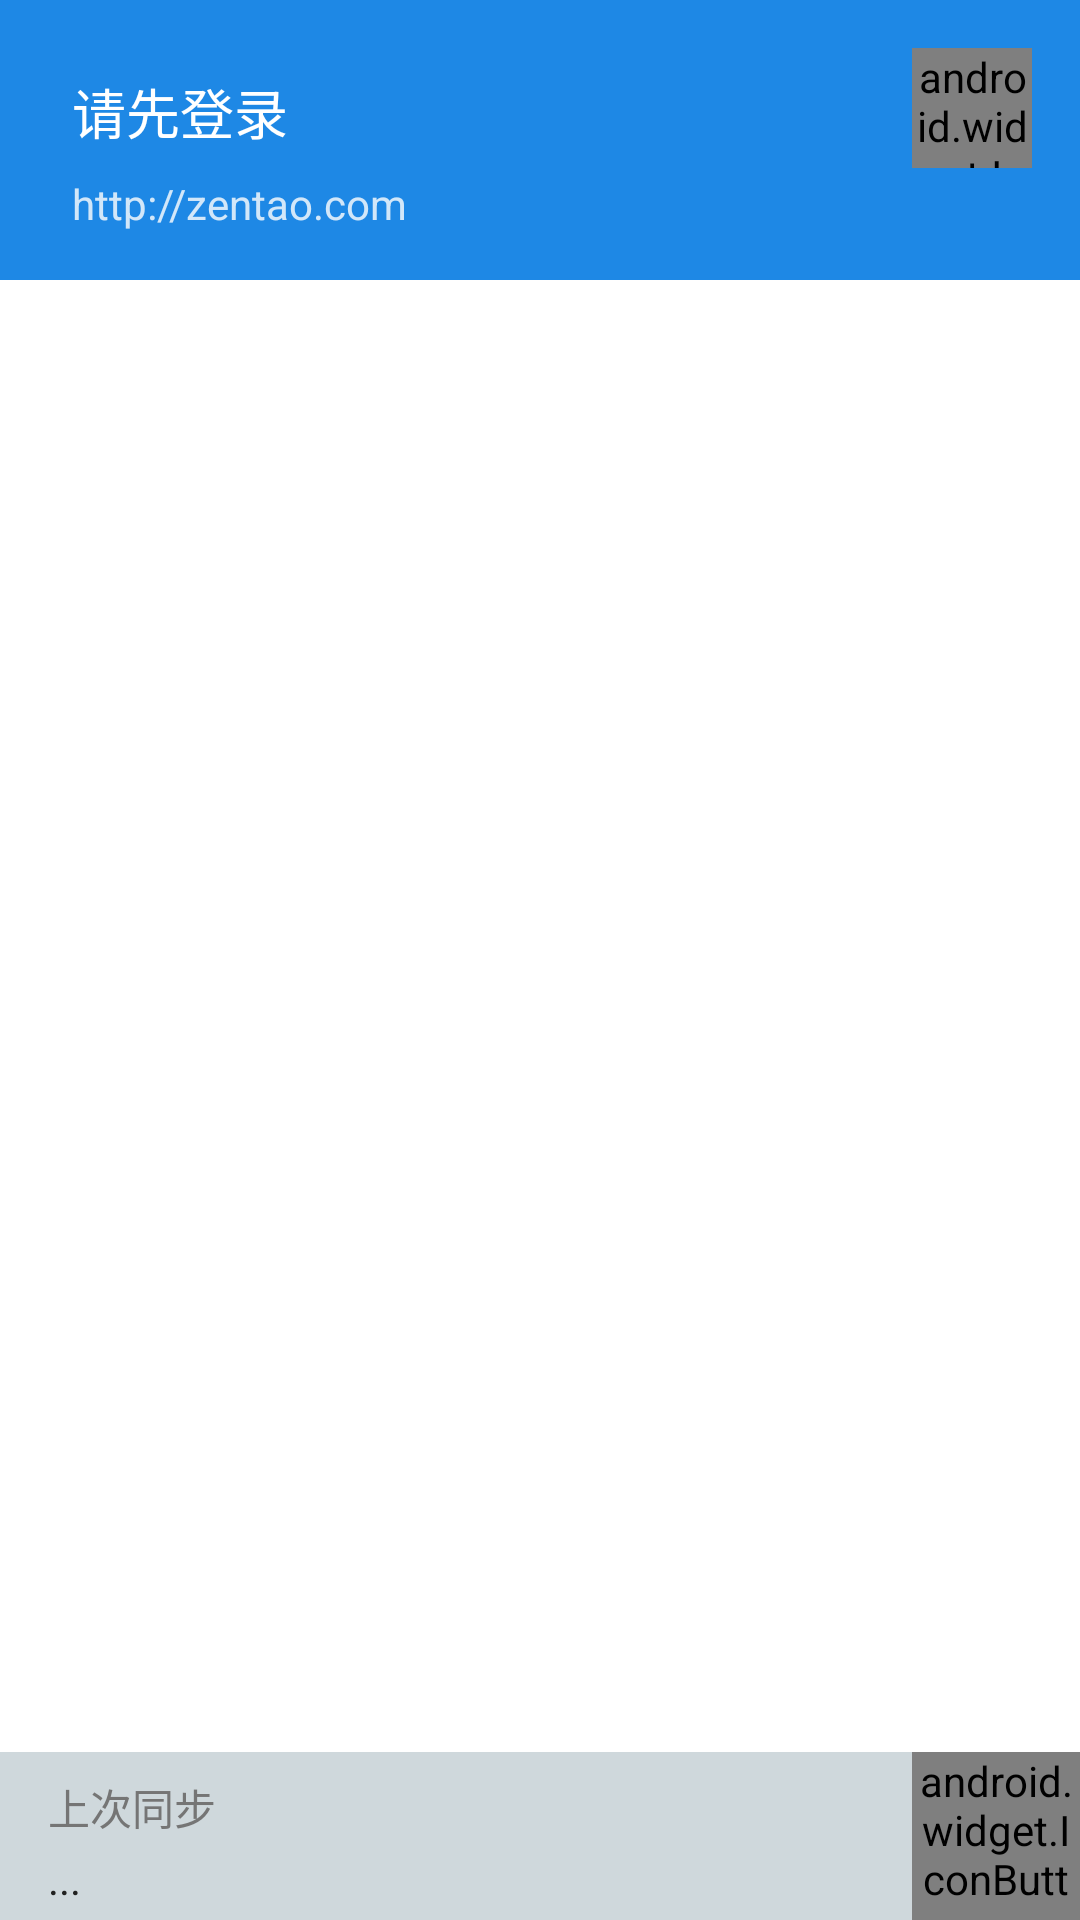

Layout XML and referenced resources for this Android screen:
<!-- AndroidManifest.xml: application theme AppTheme -->
<!-- res/layout/fragment_navigation_drawer.xml -->
<LinearLayout xmlns:android="http://schemas.android.com/apk/res/android"
    xmlns:tools="http://schemas.android.com/tools"
    android:orientation="vertical"
    android:layout_width="fill_parent"
    android:layout_height="fill_parent"
    android:paddingLeft="0dp"
    android:paddingRight="0dp"
    android:paddingTop="0dp"
    android:paddingBottom="0dp"
    tools:context="com.cnezsoft.zentao.NavigationDrawerFragment"
    android:backgroundTintMode="add"
    android:baselineAligned="true"
    android:weightSum="1"
    android:clickable="false"
    android:background="@color/white"
    android:padding="0dp">

    <TableLayout
        android:layout_width="match_parent"
        android:layout_height="wrap_content"
        android:layout_gravity="center_horizontal"
        android:stretchColumns="0"
        android:paddingLeft="@dimen/activity_horizontal_margin"
        android:paddingRight="@dimen/activity_horizontal_margin"
        android:paddingTop="@dimen/activity_vertical_margin"
        android:paddingBottom="@dimen/activity_vertical_margin"
        android:background="@color/blue_600">
        <TableRow
            android:layout_width="fill_parent"
            android:layout_height="fill_parent">

            <TextView
                style="@style/transparentButton"
                android:layout_width="wrap_content"
                android:layout_height="wrap_content"
                android:textAppearance="?android:attr/textAppearanceMediumInverse"
                android:text="@string/message_please_login"
                android:padding="@dimen/control_padding"
                android:textColor="@color/white"
                android:id="@+id/text_user_account"
                android:onClick="checkUserStatus"
                android:clickable="true" />
            <android.widget.IconButton
                style="@style/transparentButtonOval"
                android:textColor="@color/white"
                android:layout_width="40dp"
                android:layout_height="40dp"
                android:textSize="@dimen/abc_text_size_medium_material"
                android:text="{fa-exchange}"
                android:id="@+id/button_change_user" />
        </TableRow>
        <TableRow>
            <TextView
                style="@style/transparentButton"
                android:layout_span="2"
                android:layout_width="wrap_content"
                android:layout_height="wrap_content"
                android:textAppearance="?android:attr/textAppearanceSmallInverse"
                android:paddingLeft="@dimen/control_horizontal_padding"
                android:paddingRight="@dimen/control_horizontal_padding"
                android:text="http://zentao.com"
                android:ellipsize="end"
                android:singleLine="false"
                android:maxLines="1"
                android:alpha="0.8"
                android:textColor="@color/white"
                android:id="@+id/text_user_address"/>
        </TableRow>
    </TableLayout>

    <ListView android:id="@+id/navigation_drawer_list"
        android:layout_width="match_parent"
        android:layout_height="match_parent"
        android:layout_weight="1"
        android:choiceMode="singleChoice"
        android:listSelector="@color/blue_grey_100"
        android:divider="@android:color/transparent"
        android:dividerHeight="0dp"/>

    <LinearLayout
        android:orientation="horizontal"
        android:layout_width="fill_parent"
        android:background="@color/blue_grey_100"
        android:layout_height="56dp">

        <LinearLayout
            android:paddingLeft="@dimen/activity_horizontal_margin"
            android:paddingRight="@dimen/activity_horizontal_margin"
            android:orientation="vertical"
            android:layout_weight="1"
            android:layout_width="wrap_content"
            android:layout_height="fill_parent">

            <TextView
                android:layout_width="wrap_content"
                android:layout_height="wrap_content"
                android:paddingTop="@dimen/control_padding"
                android:paddingBottom="2dp"
                android:textAppearance="?android:attr/textAppearanceSmall"
                android:text="@string/text_last_sync"
                android:textColor="@color/secondary_text"
                android:id="@+id/text_sync_title" />

            <TextView
                android:layout_width="wrap_content"
                android:layout_height="wrap_content"
                android:paddingBottom="@dimen/control_padding"
                android:paddingTop="2dp"
                android:textAppearance="?android:attr/textAppearanceSmall"
                android:text="..."
                android:id="@+id/text_user_last_sync_time" />
        </LinearLayout>

        <android.widget.IconButton
            style="@style/transparentButton"
            android:layout_width="56dp"
            android:layout_height="56dp"
            android:text="{fa-refresh}"
            android:id="@+id/button_sync_now"
            android:textSize="@dimen/abc_text_size_medium_material"
            android:textColor="@color/primary" />
    </LinearLayout>
</LinearLayout>
<!-- resources referenced by this layout -->
<resources>
  <color name="blue_600">#1E88E5</color>
  <color name="blue_grey_100">#cfd8dc</color>
  <color name="primary">@color/blue_500</color>
  <color name="secondary_text">@color/grey_600</color>
  <color name="white">@color/grey_white_1000</color>
  <dimen name="activity_horizontal_margin">16dp</dimen>
  <dimen name="activity_vertical_margin">16dp</dimen>
  <dimen name="control_horizontal_padding">8dp</dimen>
  <dimen name="control_padding">8dp</dimen>
  <string name="message_please_login">请先登录</string>
  <string name="text_last_sync">上次同步</string>
  <style name="transparentButton" parent="flatButton">
          <item name="android:background">@drawable/ripple_transparent</item>
      </style>
  <style name="transparentButtonOval" parent="flatButton">
          <item name="android:background">@drawable/ripple_transparent_oval</item>
      </style>
  <style name="AppTheme" parent="Theme.AppCompat.Light.DarkActionBar">
          
          <item name="colorPrimary">@color/primary</item>
          <item name="colorPrimaryDark">@color/primary_dark</item>
          <item name="colorAccent">@color/accent</item>
          <item name="android:textColor">@color/primary_text</item>
          <item name="android:textColorSecondary">@color/secondary_text</item>
          <item name="android:icon">@color/icons</item>
          <item name="android:divider">@color/divider</item>
          <item name="android:windowContentOverlay">@null</item>
      </style>
  <color name="blue_500">#2196F3</color>
  <color name="grey_600">#757575</color>
  <color name="grey_white_1000">#ffffff</color>
  <style name="flatButton">
          <item name="android:shadowColor">@null</item>
      </style>
  <!-- drawable ripple_transparent (drawable) -->
  <?xml version="1.0" encoding="utf-8"?>
  <selector xmlns:android="http://schemas.android.com/apk/res/android">
      <item android:drawable="@color/transparent" android:state_pressed="true"/>
      <item android:drawable="@color/transparent" android:state_focused="true"/>
      <item android:drawable="@color/selected_overlay" android:state_selected="true"/>
      <item android:drawable="@color/transparent"/>
  </selector>
  <!-- drawable ripple_transparent_oval (drawable-v21) -->
  <ripple xmlns:android="http://schemas.android.com/apk/res/android"
      android:color="?android:colorControlHighlight">
      <item android:id="@android:id/mask">
          <shape android:shape="oval">
              <solid android:color="?android:colorControlActivated" />
          </shape>
      </item>
  </ripple>
  <color name="primary_dark">@color/blue_700</color>
  <color name="accent">@color/blue_300</color>
  <color name="primary_text">@color/grey_900</color>
  <color name="icons">@color/grey_white_1000</color>
  <color name="divider">@color/grey_200</color>
  <color name="transparent">#00000000</color>
  <color name="selected_overlay">#30FFFFFF</color>
  <color name="blue_700">#1976D2</color>
  <color name="blue_300">#64B5F6</color>
  <color name="grey_900">#212121</color>
  <color name="grey_200">#eeeeee</color>
</resources>
